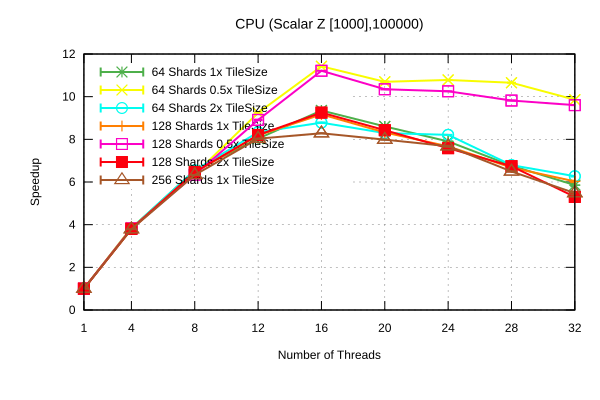

The data file committed next to this chart (first rows):
Name, Mean, MeanLB, MeanUB, Stddev, StddevLB, StddevUB, scheduler, threads
CPU/(Scalar Z [1000],100000), 158.2, 158.2, 158.2, 1.0855095591697086e-2, 1.2342832051217556e-3, 1.2984069964364239e-2, 64 Shards 1x TileSize, 1
CPU/(Scalar Z [1000],100000), 41.36, 41.34, 41.38, 3.840804296568996e-2, 2.3745659905901273e-2, 3.840804296568996e-2, 64 Shards 1x TileSize, 4
CPU/(Scalar Z [1000],100000), 24.23, 24.23, 24.25, 1.8171518922190894e-2, 6.441384404092712e-3, 1.983146951533854e-2, 64 Shards 1x TileSize, 8
CPU/(Scalar Z [1000],100000), 19.72, 19.71, 19.74, 2.14198505473854e-2, 1.7111560906737426e-2, 2.313016256918572e-2, 64 Shards 1x TileSize, 12
CPU/(Scalar Z [1000],100000), 16.94, 16.92, 16.95, 2.5467685487964076e-2, 2.5467685487964076e-2, 2.5467685487964076e-2, 64 Shards 1x TileSize, 16
CPU/(Scalar Z [1000],100000), 18.41, 18.4, 18.48, 8.227390206755117e-2, 5.97056803914402e-2, 9.031959512223653e-2, 64 Shards 1x TileSize, 20
CPU/(Scalar Z [1000],100000), 20.05, 20.05, 20.05, 3.169225938720223e-2, 3.169225938720223e-2, 3.169225938720223e-2, 64 Shards 1x TileSize, 24
CPU/(Scalar Z [1000],100000), 23.42, 23.42, 23.44, 4.563086122709898e-2, 4.2893885387018e-2, 5.5331219608322484e-2, 64 Shards 1x TileSize, 28
CPU/(Scalar Z [1000],100000), 27.06, 26.82, 27.31, 0.4221, 0.4221, 0.4221, 64 Shards 1x TileSize, 32
CPU/(Scalar Z [1000],100000), 158.2, 158.2, 158.2, 3.314510383682104e-2, 3.8283575559034944e-3, 3.5129597636846394e-2, 64 Shards 0.5x TileSize, 1
CPU/(Scalar Z [1000],100000), 41, 41, 41.04, 3.4415928889561825e-2, 2.39592925645411e-2, 3.940517930387648e-2, 64 Shards 0.5x TileSize, 4
CPU/(Scalar Z [1000],100000), 24.89, 24.87, 24.89, 1.0099220883114601e-2, 8.011266821995378e-3, 1.0500228770782633e-2, 64 Shards 0.5x TileSize, 8
CPU/(Scalar Z [1000],100000), 17.14, 17.13, 17.16, 2.5009667050593633e-2, 2.6030161225731145e-3, 2.8589970517914537e-2, 64 Shards 0.5x TileSize, 12
CPU/(Scalar Z [1000],100000), 13.87, 13.87, 13.87, 8.28581162202179e-3, 7.998884189873934e-3, 8.28581162202179e-3, 64 Shards 0.5x TileSize, 16
CPU/(Scalar Z [1000],100000), 14.81, 14.78, 14.83, 5.3178800352245e-2, 2.1740668453276157e-2, 5.852504110475723e-2, 64 Shards 0.5x TileSize, 20
CPU/(Scalar Z [1000],100000), 14.69, 14.69, 14.7, 5.934580159168662e-3, 4.283718159892332e-3, 8.128281899243243e-3, 64 Shards 0.5x TileSize, 24
CPU/(Scalar Z [1000],100000), 14.87, 14.87, 14.87, 1.0516975137843837e-2, 1.0516975137843837e-2, 1.0516975137843837e-2, 64 Shards 0.5x TileSize, 28
CPU/(Scalar Z [1000],100000), 16.08, 16.08, 16.08, 5.9252941661750165e-2, 5.9252941661750165e-2, 5.9252941661750165e-2, 64 Shards 0.5x TileSize, 32
CPU/(Scalar Z [1000],100000), 158.2, 158.2, 158.2, 1.3660899221497807e-2, 1.3660899221497807e-2, 1.3660899221497807e-2, 64 Shards 2x TileSize, 1
CPU/(Scalar Z [1000],100000), 41.36, 41.34, 41.39, 4.4041565845524155e-2, 1.1498917239932516e-2, 5.228527064077337e-2, 64 Shards 2x TileSize, 4
CPU/(Scalar Z [1000],100000), 24.21, 24.2, 24.22, 2.6123878766703492e-2, 1.4491125700413018e-2, 2.8640276035724038e-2, 64 Shards 2x TileSize, 8
CPU/(Scalar Z [1000],100000), 19.01, 19.01, 19.04, 3.859520729892647e-2, 3.4288076371308936e-2, 4.074862822775505e-2, 64 Shards 2x TileSize, 12
CPU/(Scalar Z [1000],100000), 18.04, 18.04, 18.08, 3.856023234964618e-2, 0.0, 4.461799435318126e-2, 64 Shards 2x TileSize, 16
CPU/(Scalar Z [1000],100000), 19.1, 19.06, 19.11, 6.577317846665702e-2, 6.577317846665702e-2, 6.577317846665702e-2, 64 Shards 2x TileSize, 20
CPU/(Scalar Z [1000],100000), 19.3, 19.3, 19.3, 1.4159277394108754e-2, 6.5308221381521776e-3, 1.4159277394108754e-2, 64 Shards 2x TileSize, 24
CPU/(Scalar Z [1000],100000), 23.33, 23.31, 23.36, 0.2018, 0.1742, 0.2181, 64 Shards 2x TileSize, 28
CPU/(Scalar Z [1000],100000), 25.27, 25.18, 25.29, 0.1025, 5.005809455178678e-2, 0.1438, 64 Shards 2x TileSize, 32
CPU/(Scalar Z [1000],100000), 158.5, 158.4, 158.5, 2.2256698850244828e-2, 1.8440308597184468e-2, 2.4243090437977833e-2, 128 Shards 1x TileSize, 1
CPU/(Scalar Z [1000],100000), 41.75, 41.73, 41.75, 2.2862778047942157e-2, 2.2862778047942157e-2, 2.2862778047942157e-2, 128 Shards 1x TileSize, 4
CPU/(Scalar Z [1000],100000), 24.57, 24.57, 24.57, 4.6039748211733886e-2, 1.0871735320999748e-2, 5.086374093380484e-2, 128 Shards 1x TileSize, 8
CPU/(Scalar Z [1000],100000), 19.35, 19.34, 19.36, 3.376707109186314e-2, 3.376707109186314e-2, 3.376707109186314e-2, 128 Shards 1x TileSize, 12
CPU/(Scalar Z [1000],100000), 17.28, 17.28, 17.29, 2.2832103186711233e-2, 2.2832103186711233e-2, 2.2832103186711233e-2, 128 Shards 1x TileSize, 16
CPU/(Scalar Z [1000],100000), 19.04, 19, 19.05, 9.356826051951715e-2, 7.290653469911725e-2, 0.107, 128 Shards 1x TileSize, 20
CPU/(Scalar Z [1000],100000), 20.66, 20.66, 20.66, 1.7686507293390698e-2, 1.7686507293390698e-2, 1.7686507293390698e-2, 128 Shards 1x TileSize, 24
CPU/(Scalar Z [1000],100000), 23.74, 23.73, 23.74, 0.2303, 2.1927196066826582e-2, 0.239, 128 Shards 1x TileSize, 28
CPU/(Scalar Z [1000],100000), 26.29, 26.2, 26.48, 0.2373, 9.736872333864197e-2, 0.2433, 128 Shards 1x TileSize, 32
CPU/(Scalar Z [1000],100000), 158.4, 158.4, 158.4, 1.2852176142934846e-2, 2.851590045978028e-3, 1.3513651222541634e-2, 128 Shards 0.5x TileSize, 1
CPU/(Scalar Z [1000],100000), 41.44, 41.44, 41.44, 3.46995761447155e-2, 1.1277091301355568e-2, 3.46995761447155e-2, 128 Shards 0.5x TileSize, 4
CPU/(Scalar Z [1000],100000), 24.99, 24.99, 25, 1.8076310247130856e-2, 1.7971197484564976e-2, 2.185193041805178e-2, 128 Shards 0.5x TileSize, 8
CPU/(Scalar Z [1000],100000), 17.78, 17.75, 17.8, 3.180560186811744e-2, 2.955928670807296e-2, 3.436832188162953e-2, 128 Shards 0.5x TileSize, 12
CPU/(Scalar Z [1000],100000), 14.13, 14.13, 14.13, 1.2344478842664404e-2, 1.2277640791839083e-2, 1.300206106980407e-2, 128 Shards 0.5x TileSize, 16
CPU/(Scalar Z [1000],100000), 15.31, 15.3, 15.32, 4.002509648691855e-2, 2.752453917641204e-2, 4.711793618528923e-2, 128 Shards 0.5x TileSize, 20
CPU/(Scalar Z [1000],100000), 15.45, 15.45, 15.45, 2.207311683427581e-2, 1.9752399568311988e-2, 2.3785068007921177e-2, 128 Shards 0.5x TileSize, 24
CPU/(Scalar Z [1000],100000), 16.14, 16.13, 16.15, 2.7050562483899677e-2, 7.705457120513515e-3, 3.042704724495878e-2, 128 Shards 0.5x TileSize, 28
CPU/(Scalar Z [1000],100000), 16.5, 16.5, 16.5, 8.281621185093813e-2, 8.281621185093813e-2, 8.281621185093813e-2, 128 Shards 0.5x TileSize, 32
CPU/(Scalar Z [1000],100000), 158.4, 158.4, 158.4, 8.48273594334914e-3, 8.48273594334914e-3, 8.48273594334914e-3, 128 Shards 2x TileSize, 1
CPU/(Scalar Z [1000],100000), 41.65, 41.64, 41.66, 3.167442995950693e-2, 2.4648765592009955e-2, 3.513878211379051e-2, 128 Shards 2x TileSize, 4
CPU/(Scalar Z [1000],100000), 24.52, 24.52, 24.52, 4.331497112191363e-2, 2.0639082960164146e-2, 4.7331983957653714e-2, 128 Shards 2x TileSize, 8
CPU/(Scalar Z [1000],100000), 19.31, 19.31, 19.33, 2.1771698824503714e-2, 6.64858054369688e-3, 2.6111202381949288e-2, 128 Shards 2x TileSize, 12
CPU/(Scalar Z [1000],100000), 17.13, 17.12, 17.13, 8.77186776877962e-3, 8.77186776877962e-3, 8.77186776877962e-3, 128 Shards 2x TileSize, 16
CPU/(Scalar Z [1000],100000), 18.8, 18.75, 18.8, 6.781692060557093e-2, 2.3166963953482084e-2, 6.781692060557093e-2, 128 Shards 2x TileSize, 20
CPU/(Scalar Z [1000],100000), 20.89, 20.89, 20.89, 2.7780265287672263e-2, 1.6581763022865025e-2, 3.241755521717589e-2, 128 Shards 2x TileSize, 24
CPU/(Scalar Z [1000],100000), 23.52, 23.52, 23.52, 1.8806640163607717e-2, 1.1131660000195094e-2, 1.8806640163607717e-2, 128 Shards 2x TileSize, 28
CPU/(Scalar Z [1000],100000), 29.88, 29.01, 30.33, 1.226, 0.8958, 1.317, 128 Shards 2x TileSize, 32
CPU/(Scalar Z [1000],100000), 158.4, 158.4, 158.4, 6.828542673327198e-3, 6.828542673327198e-3, 6.828542673327198e-3, 256 Shards 1x TileSize, 1
CPU/(Scalar Z [1000],100000), 41.82, 41.82, 41.82, 4.2936794590007626e-2, 2.2803338477388024e-2, 4.49267025343845e-2, 256 Shards 1x TileSize, 4
CPU/(Scalar Z [1000],100000), 25.04, 25.03, 25.04, 2.929470846562554e-2, 2.929470846562554e-2, 2.929470846562554e-2, 256 Shards 1x TileSize, 8
CPU/(Scalar Z [1000],100000), 19.73, 19.72, 19.73, 2.236778260537601e-2, 2.236778260537601e-2, 2.236778260537601e-2, 256 Shards 1x TileSize, 12
CPU/(Scalar Z [1000],100000), 19.13, 19.12, 19.13, 5.3090045570417365e-3, 0.0, 5.4410563220358985e-3, 256 Shards 1x TileSize, 16
CPU/(Scalar Z [1000],100000), 19.84, 19.82, 19.84, 4.95358666513614e-2, 1.6633996208915897e-2, 4.95358666513614e-2, 256 Shards 1x TileSize, 20
... 3 more rows
